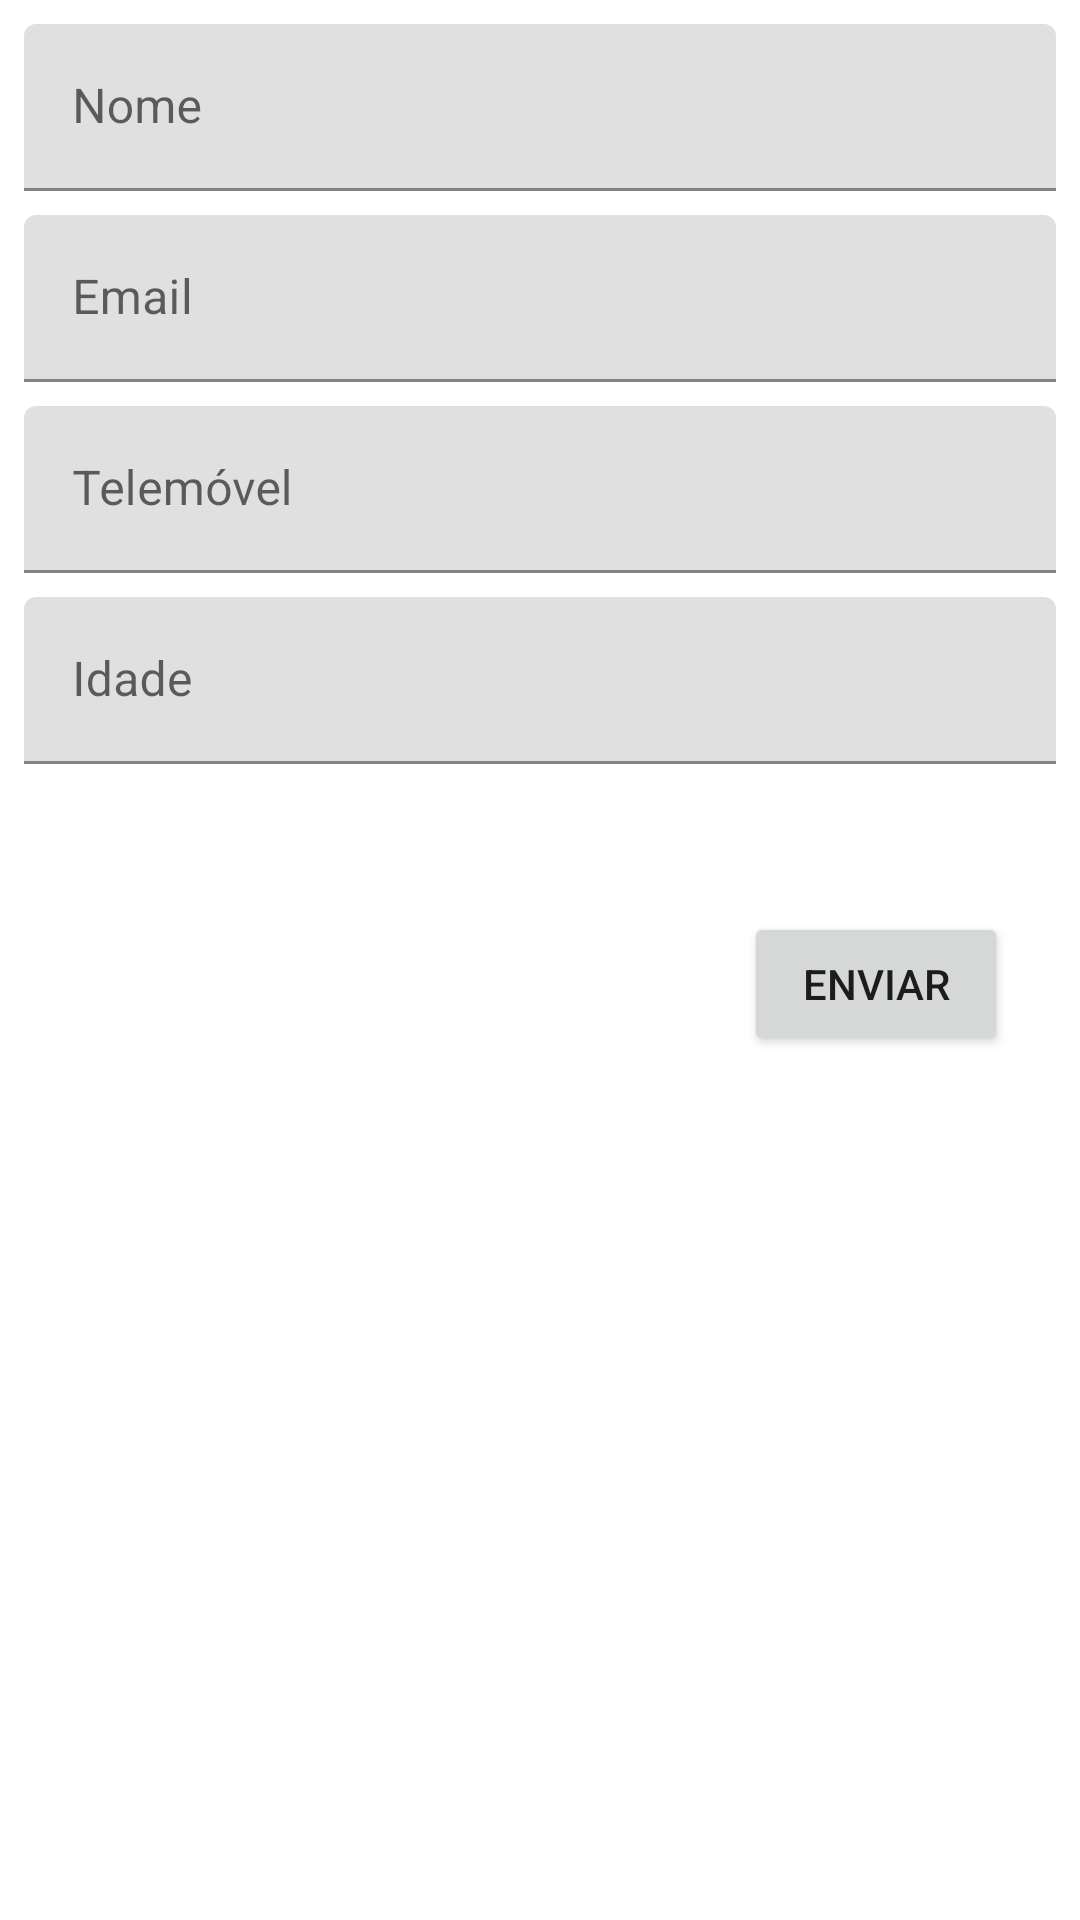

Reconstruct the res/layout file that produces this screen, plus the resources it refers to.
<!-- AndroidManifest.xml: application theme Theme.AutentificacaoDados -->
<!-- res/layout/activity_main.xml -->
<?xml version="1.0" encoding="utf-8"?>
<androidx.constraintlayout.widget.ConstraintLayout xmlns:android="http://schemas.android.com/apk/res/android"
    xmlns:app="http://schemas.android.com/apk/res-auto"
    xmlns:tools="http://schemas.android.com/tools"
    android:layout_width="match_parent"
    android:layout_height="match_parent"
    tools:context=".MainActivity">

    <com.google.android.material.textfield.TextInputLayout
        android:id="@+id/textInputLayoutNome"
        android:layout_width="match_parent"
        android:layout_height="wrap_content"
        android:layout_margin="8dp"
        app:layout_constraintStart_toStartOf="parent"
        app:layout_constraintTop_toTopOf="parent">

        <com.google.android.material.textfield.TextInputEditText
            android:id="@+id/TextInputEditNome"
            android:layout_width="match_parent"
            android:layout_height="wrap_content"
            android:hint="Nome" />
    </com.google.android.material.textfield.TextInputLayout>

    <com.google.android.material.textfield.TextInputLayout
        android:id="@+id/textInputLayoutEmail"
        android:layout_width="match_parent"
        android:layout_height="wrap_content"
        android:layout_margin="8dp"
        app:layout_constraintStart_toStartOf="parent"
        app:layout_constraintTop_toBottomOf="@+id/textInputLayoutNome">

        <com.google.android.material.textfield.TextInputEditText
            android:id="@+id/TextInputEditEmail"
            android:layout_width="match_parent"
            android:layout_height="wrap_content"
            android:hint="Email" />
    </com.google.android.material.textfield.TextInputLayout>

    <com.google.android.material.textfield.TextInputLayout
        android:id="@+id/textInputLayoutTelemovel"
        android:layout_width="match_parent"
        android:layout_height="wrap_content"
        android:layout_margin="8dp"
        app:layout_constraintStart_toStartOf="parent"
        app:layout_constraintTop_toBottomOf="@+id/textInputLayoutEmail">

        <com.google.android.material.textfield.TextInputEditText
            android:id="@+id/TextInputEditTelemovel"
            android:layout_width="match_parent"
            android:layout_height="wrap_content"
            android:hint="Telemóvel" />
    </com.google.android.material.textfield.TextInputLayout>

    <com.google.android.material.textfield.TextInputLayout
        android:id="@+id/textInputLayoutIdade"
        android:layout_width="match_parent"
        android:layout_height="wrap_content"
        android:layout_margin="8dp"
        app:layout_constraintStart_toStartOf="parent"
        app:layout_constraintTop_toBottomOf="@+id/textInputLayoutTelemovel">

        <com.google.android.material.textfield.TextInputEditText
            android:id="@+id/TextInputEditIdade"
            android:layout_width="match_parent"
            android:layout_height="wrap_content"
            android:hint="Idade" />
    </com.google.android.material.textfield.TextInputLayout>

    <Button
        android:id="@+id/buttonEnviar"
        android:layout_width="wrap_content"
        android:layout_height="wrap_content"
        android:layout_marginTop="304dp"
        android:layout_marginEnd="24dp"
        android:layout_marginRight="24dp"
        android:onClick="enviaMensagem"
        android:text="Enviar"
        app:layout_constraintEnd_toEndOf="parent"
        app:layout_constraintTop_toTopOf="parent" />

</androidx.constraintlayout.widget.ConstraintLayout>
<!-- resources referenced by this layout -->
<resources>
  <style name="Theme.AutentificacaoDados" parent="Theme.MaterialComponents.DayNight.DarkActionBar">
          
          <item name="colorPrimary">@color/purple_500</item>
          <item name="colorPrimaryVariant">@color/purple_700</item>
          <item name="colorOnPrimary">@color/white</item>
          
          <item name="colorSecondary">@color/teal_200</item>
          <item name="colorSecondaryVariant">@color/teal_700</item>
          <item name="colorOnSecondary">@color/black</item>
          
          <item name="android:statusBarColor" tools:targetApi="l">?attr/colorPrimaryVariant</item>
          
      </style>
  <!-- not gathered from this repository: default colours our renderer supplied (Android Studio template values) -->
  <color name="purple_500">#FF6200EE</color>
  <color name="purple_700">#FF3700B3</color>
  <color name="teal_200">#FF03DAC5</color>
  <color name="teal_700">#FF018786</color>
  <color name="black">#FF000000</color>
  <color name="white">#FFFFFFFF</color>
</resources>
